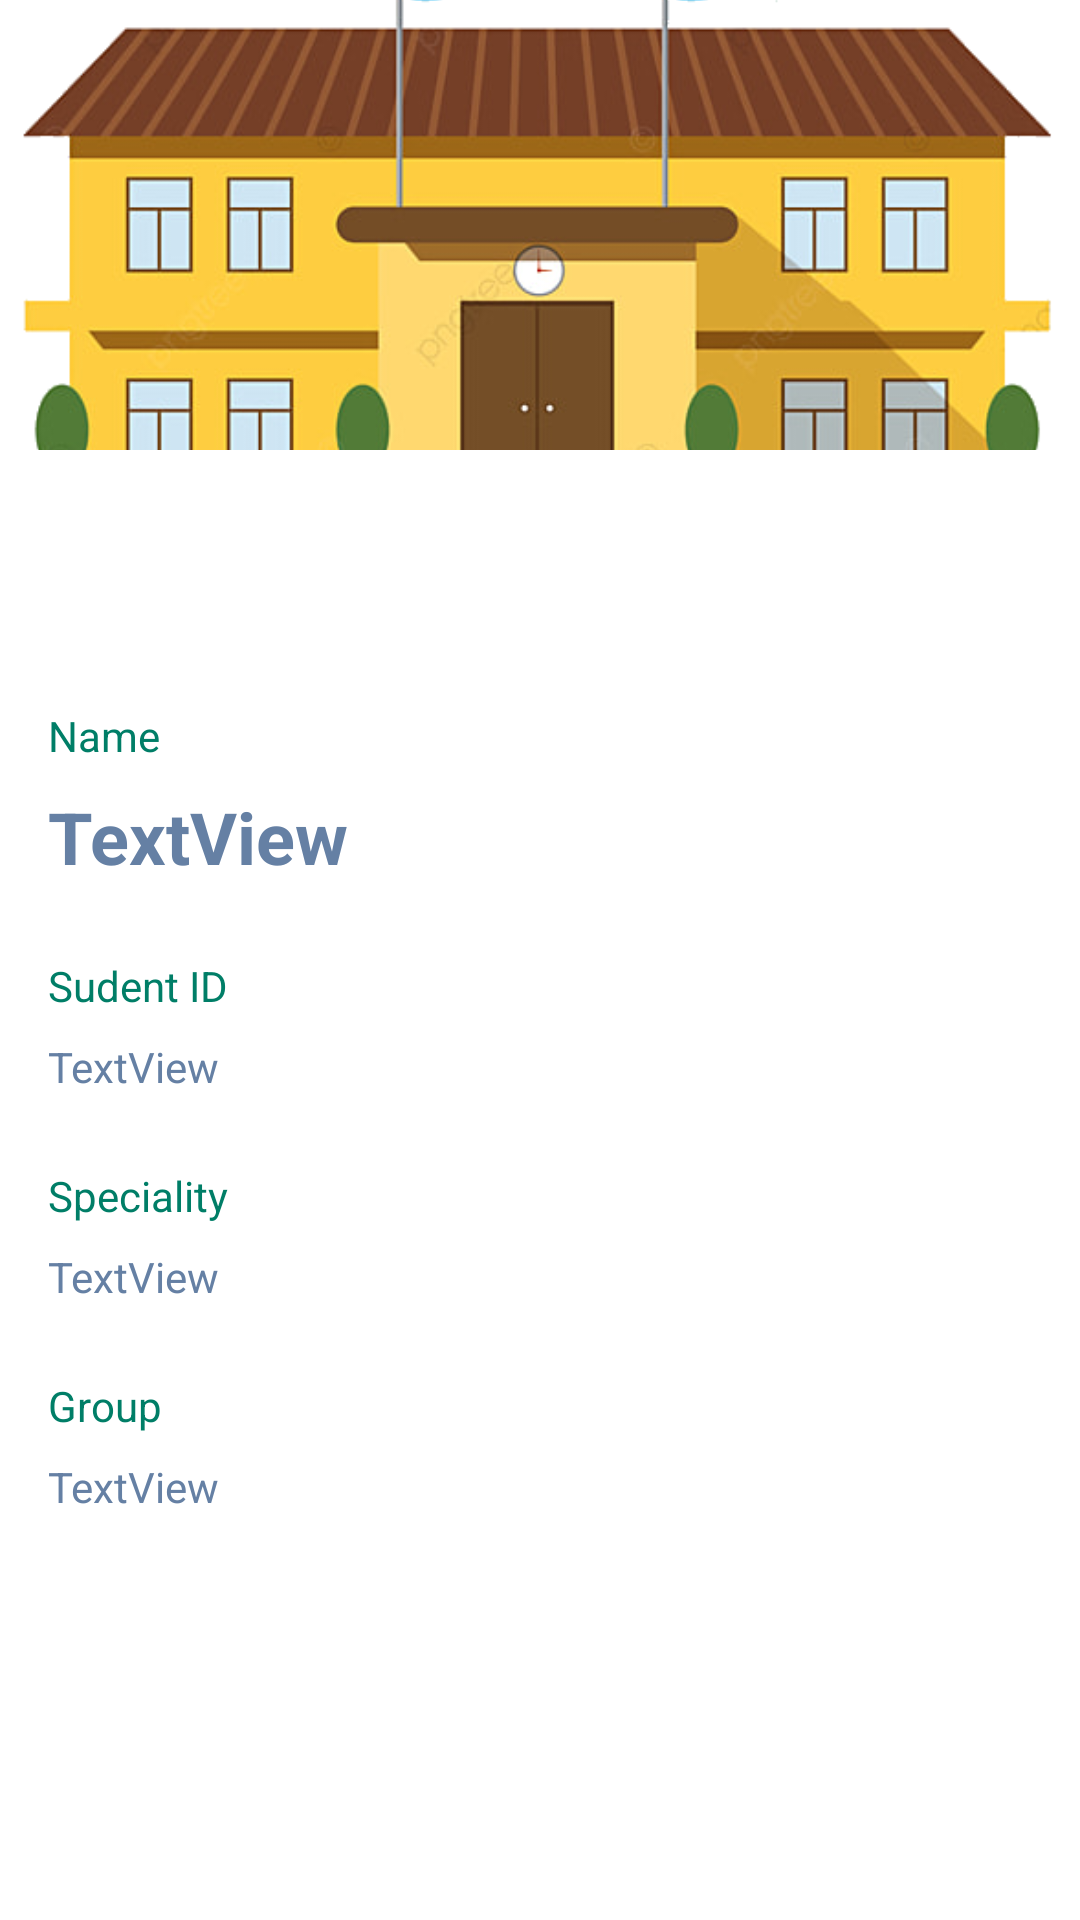

The Android layout XML behind this screen, and the referenced resources:
<!-- AndroidManifest.xml: application theme Theme.Proyecto412 -->
<!-- res/layout/fragment_deatil_alumno.xml -->
<?xml version="1.0" encoding="utf-8"?>
<androidx.constraintlayout.widget.ConstraintLayout xmlns:android="http://schemas.android.com/apk/res/android"
    xmlns:app="http://schemas.android.com/apk/res-auto"
    xmlns:tools="http://schemas.android.com/tools"
    android:id="@+id/relativeLayout"
    android:layout_width="match_parent"
    android:layout_height="match_parent"
    tools:context=".ui.alumnos.DeatilAlumnoFragment">
    <ImageView
        android:id="@+id/img_background"
        android:layout_width="0dp"
        android:layout_height="150dp"
        android:scaleType="centerCrop"
        app:layout_constraintEnd_toEndOf="parent"
        app:layout_constraintStart_toStartOf="parent"
        app:layout_constraintTop_toTopOf="parent"
        app:srcCompat="@drawable/escuela"
        tools:src="@drawable/escuela" />

    <ImageView
        android:id="@+id/imgAlum"
        android:layout_width="128dp"
        android:layout_height="123dp"
        android:layout_marginStart="16dp"
        android:scaleType="centerCrop"
        app:layout_constraintBottom_toBottomOf="@+id/img_background"
        app:layout_constraintStart_toStartOf="parent"
        app:layout_constraintTop_toBottomOf="@+id/img_background"
        tools:src="@tools:sample/avatars" />

    <TextView
        android:id="@+id/textNombre"
        android:layout_width="0dp"
        android:layout_height="wrap_content"
        android:layout_marginStart="16dp"
        android:layout_marginTop="8dp"
        android:layout_marginEnd="16dp"
        android:text="TextView"
        android:textColor="@color/eje_seg"
        android:textSize="24sp"
        android:textStyle="bold"
        app:layout_constraintEnd_toEndOf="parent"
        app:layout_constraintHorizontal_bias="0.0"
        app:layout_constraintStart_toStartOf="parent"
        app:layout_constraintTop_toBottomOf="@+id/textView" />

    <TextView
        android:id="@+id/textMatricula"
        android:layout_width="0dp"
        android:layout_height="wrap_content"
        android:layout_marginStart="16dp"
        android:layout_marginTop="8dp"
        android:layout_marginEnd="16dp"
        android:text="TextView"
        android:textColor="@color/eje_seg"
        app:layout_constraintEnd_toEndOf="parent"
        app:layout_constraintHorizontal_bias="0.0"
        app:layout_constraintStart_toStartOf="parent"
        app:layout_constraintTop_toBottomOf="@+id/textView2" />

    <TextView
        android:id="@+id/textCarrera"
        android:layout_width="0dp"
        android:layout_height="wrap_content"
        android:layout_marginStart="16dp"
        android:layout_marginTop="8dp"
        android:layout_marginEnd="16dp"
        android:text="TextView"
        android:textColor="@color/eje_seg"
        app:layout_constraintEnd_toEndOf="parent"
        app:layout_constraintHorizontal_bias="0.0"
        app:layout_constraintStart_toStartOf="parent"
        app:layout_constraintTop_toBottomOf="@+id/textView3" />

    <TextView
        android:id="@+id/textGrupo"
        android:layout_width="0dp"
        android:layout_height="wrap_content"
        android:layout_marginStart="16dp"
        android:layout_marginTop="8dp"
        android:layout_marginEnd="16dp"
        android:text="TextView"
        android:textColor="@color/eje_seg"
        app:layout_constraintEnd_toEndOf="parent"
        app:layout_constraintHorizontal_bias="0.0"
        app:layout_constraintStart_toStartOf="parent"
        app:layout_constraintTop_toBottomOf="@+id/textView4" />

    <TextView
        android:id="@+id/textView"
        android:layout_width="0dp"
        android:layout_height="wrap_content"
        android:layout_marginStart="16dp"
        android:layout_marginTop="24dp"
        android:layout_marginEnd="16dp"
        android:text="@string/detail_name"
        android:textColor="@color/cona"
        app:layout_constraintEnd_toEndOf="parent"
        app:layout_constraintStart_toStartOf="parent"
        app:layout_constraintTop_toBottomOf="@+id/imgAlum" />

    <TextView
        android:id="@+id/textView2"
        android:layout_width="0dp"
        android:layout_height="wrap_content"
        android:layout_marginStart="16dp"
        android:layout_marginTop="24dp"
        android:layout_marginEnd="16dp"
        android:text="@string/detail_id"
        android:textColor="@color/cona"
        app:layout_constraintEnd_toEndOf="parent"
        app:layout_constraintHorizontal_bias="0.0"
        app:layout_constraintStart_toStartOf="parent"
        app:layout_constraintTop_toBottomOf="@+id/textNombre" />

    <TextView
        android:id="@+id/textView3"
        android:layout_width="0dp"
        android:layout_height="wrap_content"
        android:layout_marginStart="16dp"
        android:layout_marginTop="24dp"
        android:layout_marginEnd="16dp"
        android:text="@string/detail_especiality"
        android:textColor="@color/cona"
        app:layout_constraintEnd_toEndOf="parent"
        app:layout_constraintStart_toStartOf="parent"
        app:layout_constraintTop_toBottomOf="@+id/textMatricula" />

    <TextView
        android:id="@+id/textView4"
        android:layout_width="0dp"
        android:layout_height="wrap_content"
        android:layout_marginStart="16dp"
        android:layout_marginTop="24dp"
        android:layout_marginEnd="16dp"
        android:text="@string/detail_group"
        android:textColor="@color/cona"
        app:layout_constraintEnd_toEndOf="parent"
        app:layout_constraintStart_toStartOf="parent"
        app:layout_constraintTop_toBottomOf="@+id/textCarrera" />

</androidx.constraintlayout.widget.ConstraintLayout>
<!-- resources referenced by this layout -->
<resources>
  <color name="cona">#007e67</color>
  <color name="eje_seg">#6580A4</color>
  <!-- drawable escuela: png bitmap (drawable, 144120 bytes) -->
  <string name="detail_especiality">Speciality</string>
  <string name="detail_group">Group</string>
  <string name="detail_id">Sudent ID</string>
  <string name="detail_name">Name</string>
  <style name="Theme.Proyecto412" parent="Theme.MaterialComponents.DayNight.DarkActionBar">
          
          <item name="colorPrimary">@color/purple_500</item>
          <item name="colorPrimaryVariant">@color/purple_700</item>
          <item name="colorOnPrimary">@color/white</item>
          
          <item name="colorSecondary">@color/teal_200</item>
          <item name="colorSecondaryVariant">@color/teal_700</item>
          <item name="colorOnSecondary">@color/black</item>
          
          <item name="android:statusBarColor" tools:targetApi="l">?attr/colorPrimaryVariant</item>
          
      </style>
  <color name="purple_500">#FF6200EE</color>
  <color name="purple_700">#FF3700B3</color>
  <color name="white">#FFFFFFFF</color>
  <color name="teal_200">#FF03DAC5</color>
  <color name="teal_700">#FF018786</color>
  <color name="black">#FF000000</color>
</resources>
